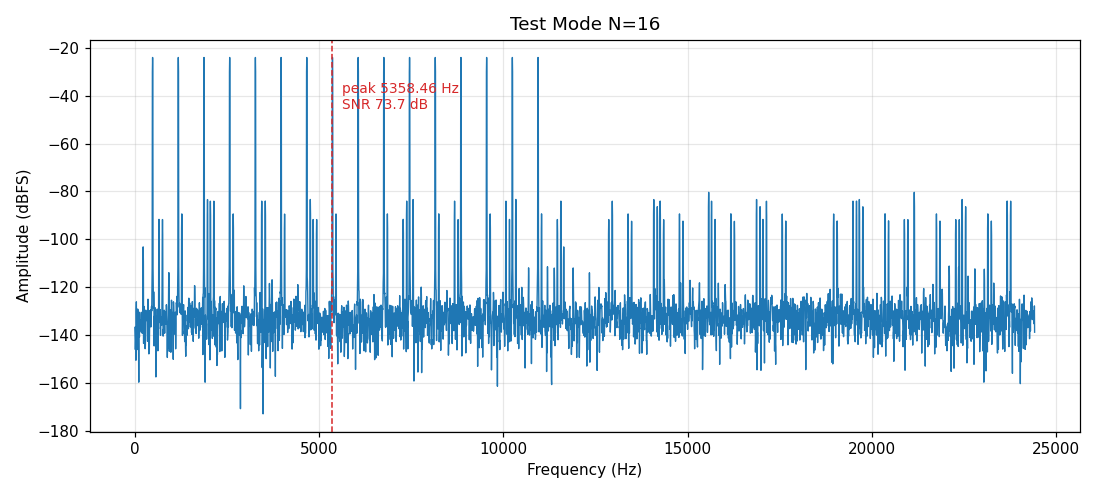

Source data for this figure (header and first rows):
# csv_fft spectrum: fs=48828.1 window=ha…
freq_hz, amplitude, amplitude_db
0.000000, 0.001683, -145.8
5.96, 0.004866, -136.6
11.92, 0.003465, -139.5
17.88, 0.002539, -142.2
23.84, 0.0009793, -150.5
29.8, 0.01029, -130.1
35.76, 0.01625, -126.1
41.72, 0.003524, -139.4
47.68, 0.0035, -139.4
53.64, 0.005512, -135.5
59.6, 0.008608, -131.6
65.57, 0.001641, -146
71.53, 0.01148, -129.1
77.49, 0.01119, -129.3
83.45, 0.009106, -131.1
89.41, 0.005125, -136.1
95.37, 0.002121, -143.8
101.3, 0.0003416, -159.6
107.3, 0.005275, -135.9
113.2, 0.00361, -139.2
119.2, 0.002987, -140.8
125.2, 0.009839, -130.4
131.1, 0.008804, -131.4
137.1, 0.005196, -136
143.1, 0.004058, -138.1
149, 0.00581, -135
155, 0.006912, -133.5
160.9, 0.004198, -137.8
166.9, 0.005334, -135.8
172.9, 0.003746, -138.8
178.8, 0.004706, -136.9
184.8, 0.005056, -136.2
190.7, 0.009929, -130.4
196.7, 0.003561, -139.3
202.7, 0.00367, -139
208.6, 0.005154, -136.1
214.6, 0.1129, -109.3
220.5, 0.2277, -103.2
226.5, 0.1114, -109.4
232.5, 0.0022, -143.5
238.4, 0.01308, -128
244.4, 0.01081, -129.6
250.3, 0.005202, -136
256.3, 0.005302, -135.8
262.3, 0.002791, -141.4
268.2, 0.002012, -144.2
274.2, 0.001706, -145.7
280.1, 0.002, -144.3
286.1, 0.005039, -136.3
292.1, 0.0109, -129.6
298, 0.008963, -131.3
304, 0.007027, -133.4
309.9, 0.007908, -132.3
315.9, 0.009799, -130.5
321.9, 0.006567, -134
327.8, 0.009653, -130.6
333.8, 0.009568, -130.7
339.7, 0.002427, -142.6
345.7, 0.01251, -128.4
... 4,038 more rows
